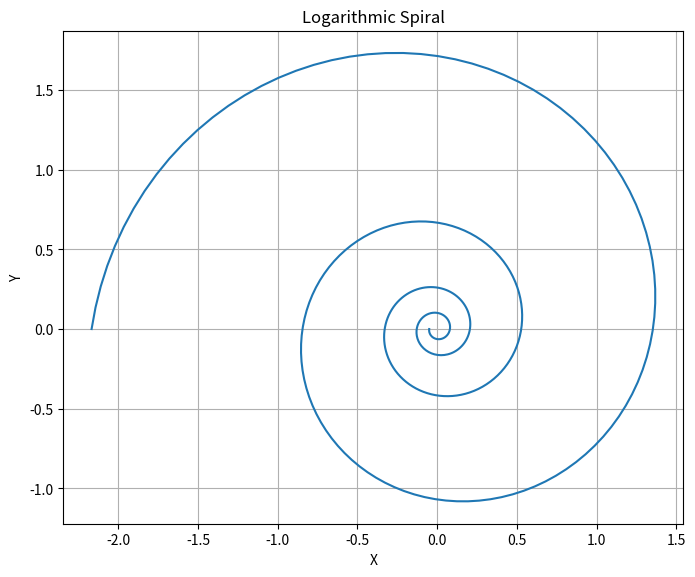

Source code (Python):
import numpy as np
import matplotlib.pyplot as plt

def generate_logarithmic_spiral(a, b, theta_max, num_points):
    theta = np.linspace(0, theta_max, num_points)
    r = a * np.exp(b * theta)
    x = -1 * r * np.cos(theta)
    y = -1 * r * np.sin(theta)
    return x, y

# Parameters
a = 0.05  # Scale factor
b = 0.15  # Growth rate
theta_max = (8 * np.pi)  # Maximum angle (adjust for desired length of the spiral)
num_points = 400  # Number of points along the spiral

# Generate spiral points
x, y = generate_logarithmic_spiral(a, b, theta_max, num_points)

# Plot
plt.figure(figsize=(8, 8))
plt.plot(x, y)
plt.gca().set_aspect('equal', adjustable='box')
plt.title('Logarithmic Spiral')
plt.xlabel('X')
plt.ylabel('Y')
plt.grid(True)
plt.show()

